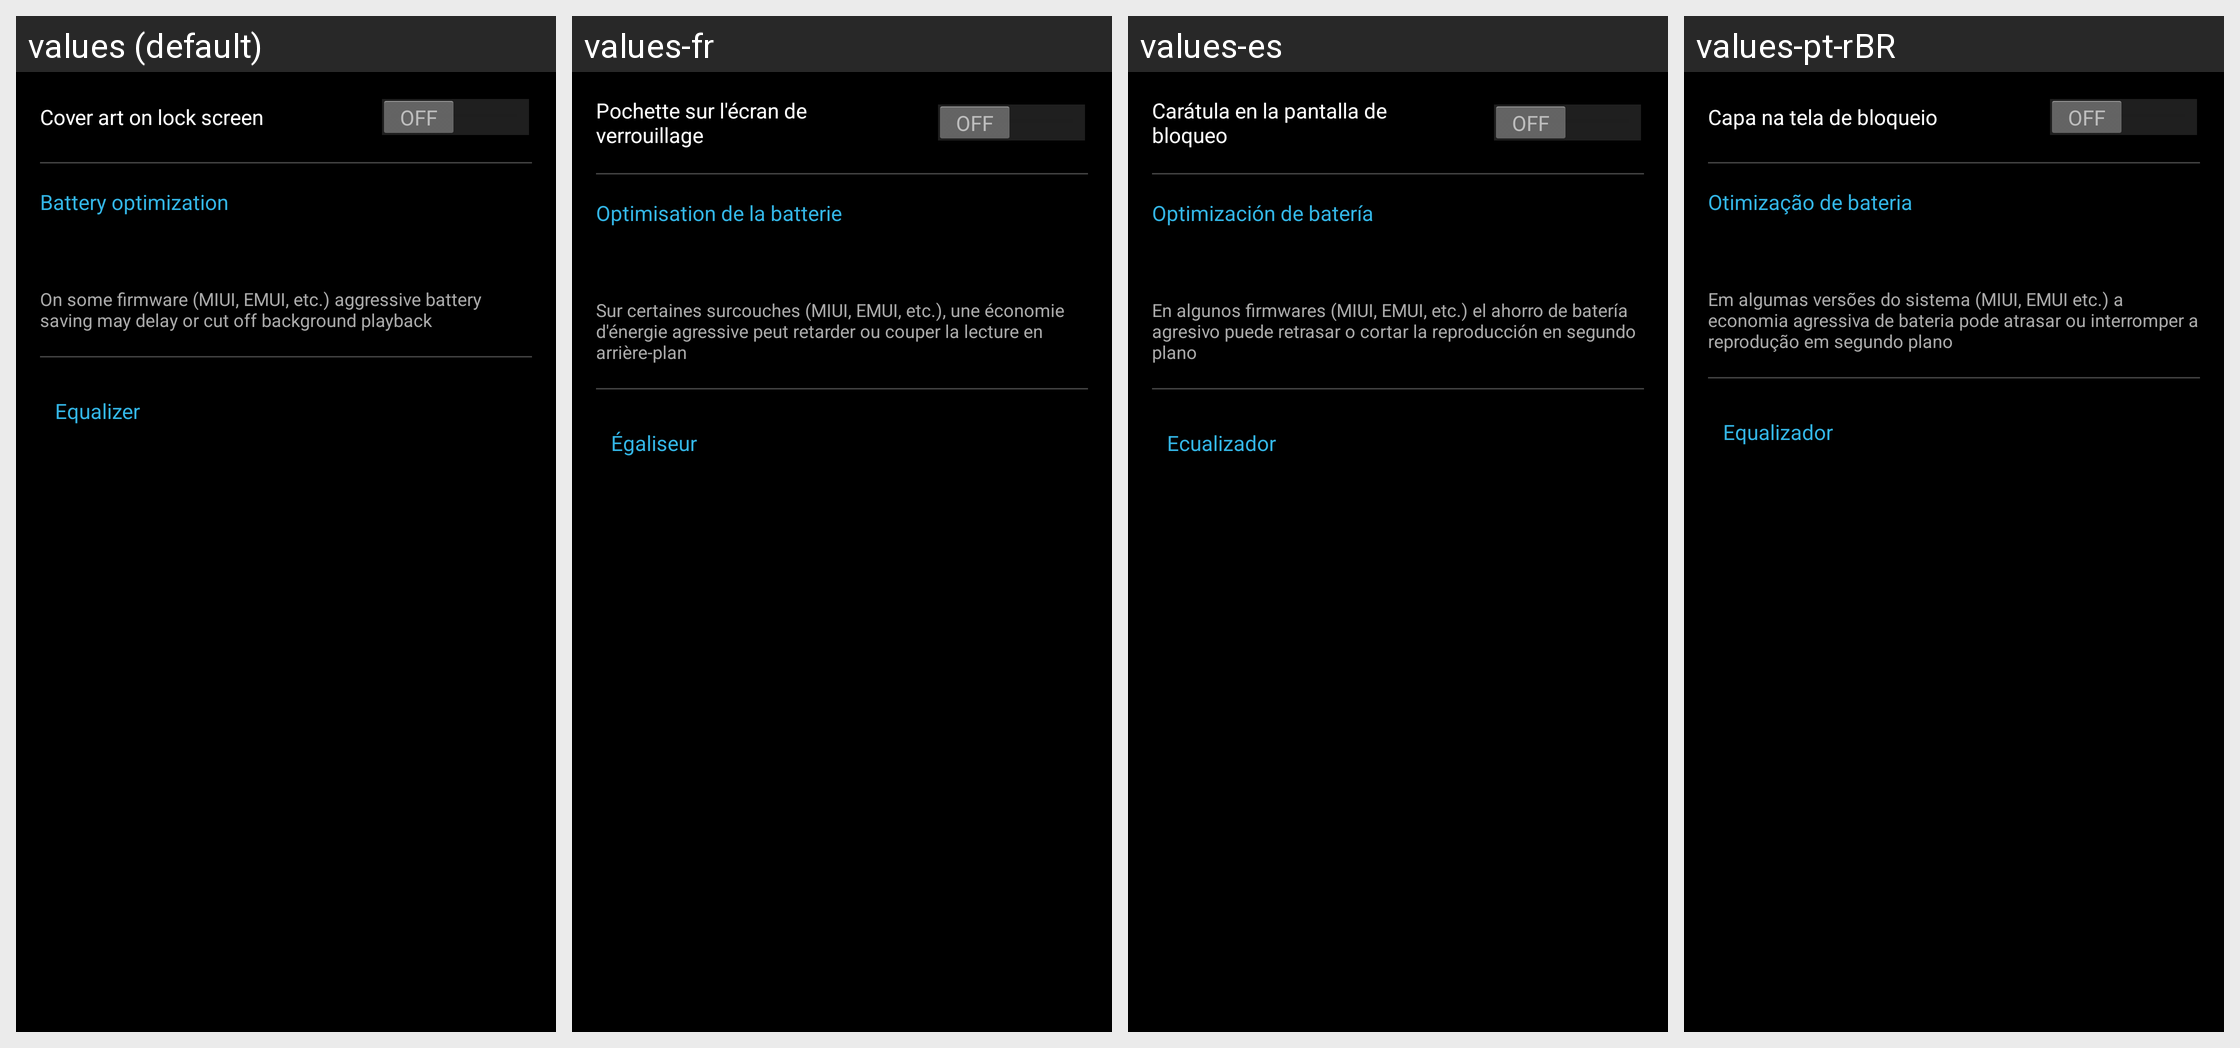

This grid shows one Android layout under several languages. Give, for every string resource on the screen, its name, the default text and each shown locale's text.
Android screen res/layout/activity_settings_playback.xml rendered under 4 locales, left to right: values (default), values-fr, values-es, values-pt-rBR. Device: Nexus 5 (rendered at 1080×1920; each locale shown at half size, 540×960, under a caption strip naming it); theme AppTheme.Holo.Dark.
Other locales in the repository, not shown: values-be, values-pl, values-ru, values-uk.
Strings drawn on this screen, with the default value and each locale's value (text and hints the layout hard-codes, and strings that could not be matched under every locale, appear in the picture but are not listed):

show_art_lockscreen
  values: Cover art on lock screen
  values-fr: Pochette sur l'écran de verrouillage
  values-es: Carátula en la pantalla de bloqueo
  values-pt-rBR: Capa na tela de bloqueio

battery_optimization_title
  values: Battery optimization
  values-fr: Optimisation de la batterie
  values-es: Optimización de batería
  values-pt-rBR: Otimização de bateria

battery_optimization_hint
  values: On some firmware (MIUI, EMUI, etc.) aggressive battery saving may delay or cut off background playback
  values-fr: Sur certaines surcouches (MIUI, EMUI, etc.), une économie d'énergie agressive peut retarder ou couper la lecture en arrière-plan
  values-es: En algunos firmwares (MIUI, EMUI, etc.) el ahorro de batería agresivo puede retrasar o cortar la reproducción en segundo plano
  values-pt-rBR: Em algumas versões do sistema (MIUI, EMUI etc.) a economia agressiva de bateria pode atrasar ou interromper a reprodução em segundo plano

settings_category_equalizer
  values: Equalizer
  values-fr: Égaliseur
  values-es: Ecualizador
  values-pt-rBR: Equalizador
